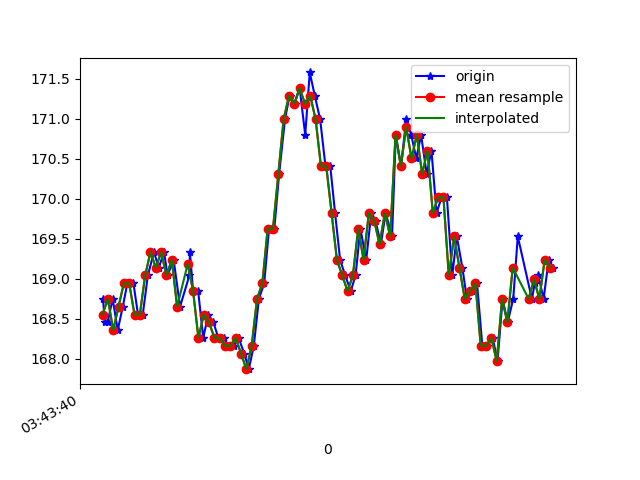

The table this chart was drawn from, first rows:
1618803820802, 1499504697232671, 168.75, -245.60547, 4.6875
1618803820808, 1499504716400050, 168.5, -244.5, 4.297
1618803820819, 1499504732423734, 168.5, -244.9, 4.59
1618803820838, 1499504751469028, 168.8, -245.3, 4.883
1618803820857, 1499504770514321, 168.4, -244.5, 4.883
1618803820876, 1499504789559615, 168.7, -245.1, 5.078
1618803820893, 1499504808513345, 168.9, -244.7, 5.078
1618803820916, 1499504827802809, 168.9, -245.7, 4.883
1618803820933, 1499504846756538, 168.6, -244.9, 4.883
1618803820951, 1499504865801832, 168.6, -245.2, 5.762
1618803820970, 1499504884908168, 169, -245.4, 4.98
1618803820993, 1499504903953462, 169.3, -245.1, 4.883
1618803821011, 1499504922937713, 169.1, -245.1, 5.664
1618803821031, 1499504942013528, 169.3, -244.9, 4.883
1618803821044, 1499504960997779, 169, -245.3, 4.883
1618803821067, 1499504980226200, 169.2, -245.8, 5.273
1618803821091, 1499504999240973, 168.7, -245.1, 5.078
1618803821126, 1499505018316788, 169, -244.9, 5.078
1618803821128, 1499505037392602, 169.3, -245.1, 4.297
1618803821140, 1499505056651545, 168.8, -244.3, 4.59
1618803821159, 1499505075696839, 168.8, -244.5, 2.93
1618803821178, 1499505094711611, 168.3, -244.4, 0.8789
1618803821197, 1499505113787426, 168.6, -243.9, 0.0
1618803821216, 1499505132741156, 168.5, -243.5, -0.8789
1618803821235, 1499505151816971, 168.3, -243.4, -1.074
1618803821255, 1499505170831743, 168.3, -243.3, -2.539
1618803821273, 1499505189877037, 168.2, -242.7, -4.395
1618803821292, 1499505208952852, 168.2, -242.9, -5.762
1618803821311, 1499505227998145, 168.3, -242.7, -6.836
1618803821332, 1499505247073960, 168.1, -242.7, -7.129
1618803821349, 1499505266119254, 167.9, -242.8, -8.887
1618803821368, 1499505285195069, 168.2, -243, -9.961
1618803821387, 1499505304118277, 168.8, -242.7, -12.89
1618803821407, 1499505323194092, 168.9, -242.8, -12.99
1618803821425, 1499505342239386, 169.6, -242.5, -12.21
1618803821445, 1499505361345722, 169.6, -243.1, -8.203
1618803821463, 1499505380391015, 170.3, -243.2, -4.59
1618803821485, 1499505399466830, 171, -244.2, -0.5859
1618803821502, 1499505418512124, 171.3, -244.5, 1.074
1618803821521, 1499505437587939, 171.2, -244.9, 3.223
1618803821540, 1499505456602711, 171.4, -245.2, 3.32
1618803821561, 1499505475648005, 170.8, -244.9, 2.441
1618803821578, 1499505494571213, 171.6, -244.7, 0.0
1618803821597, 1499505513647028, 171.3, -244.9, -1.074
1618803821617, 1499505532692322, 171, -244.5, -2.637
1618803821637, 1499505551737615, 170.4, -244.1, -4.883
1618803821655, 1499505570813430, 170.4, -243.8, -5.469
1618803821673, 1499505589797681, 169.8, -243.9, -5.664
1618803821692, 1499505608842975, 169.2, -243.8, -7.324
1618803821711, 1499505627857747, 169, -244.1, -7.812
1618803821732, 1499505646933562, 168.8, -243.5, -8.496
1618803821750, 1499505665917813, 169, -243.3, -9.277
1618803821768, 1499505684993628, 169.6, -243.4, -9.961
1618803821790, 1499505704099964, 169.2, -243.7, -10.64
1618803821809, 1499505723084215, 169.8, -244, -10.94
1618803821825, 1499505742098988, 169.7, -243.7, -11.72
1618803821845, 1499505761205324, 169.4, -243.8, -11.62
1618803821863, 1499505780189575, 169.8, -243.9, -12.4
1618803821887, 1499505799143304, 169.5, -243.8, -11.52
1618803821901, 1499505818249641, 170.8, -243.7, -12.6
1618803821921, 1499505837325456, 170.4, -242.8, -11.62
... 29 more rows
